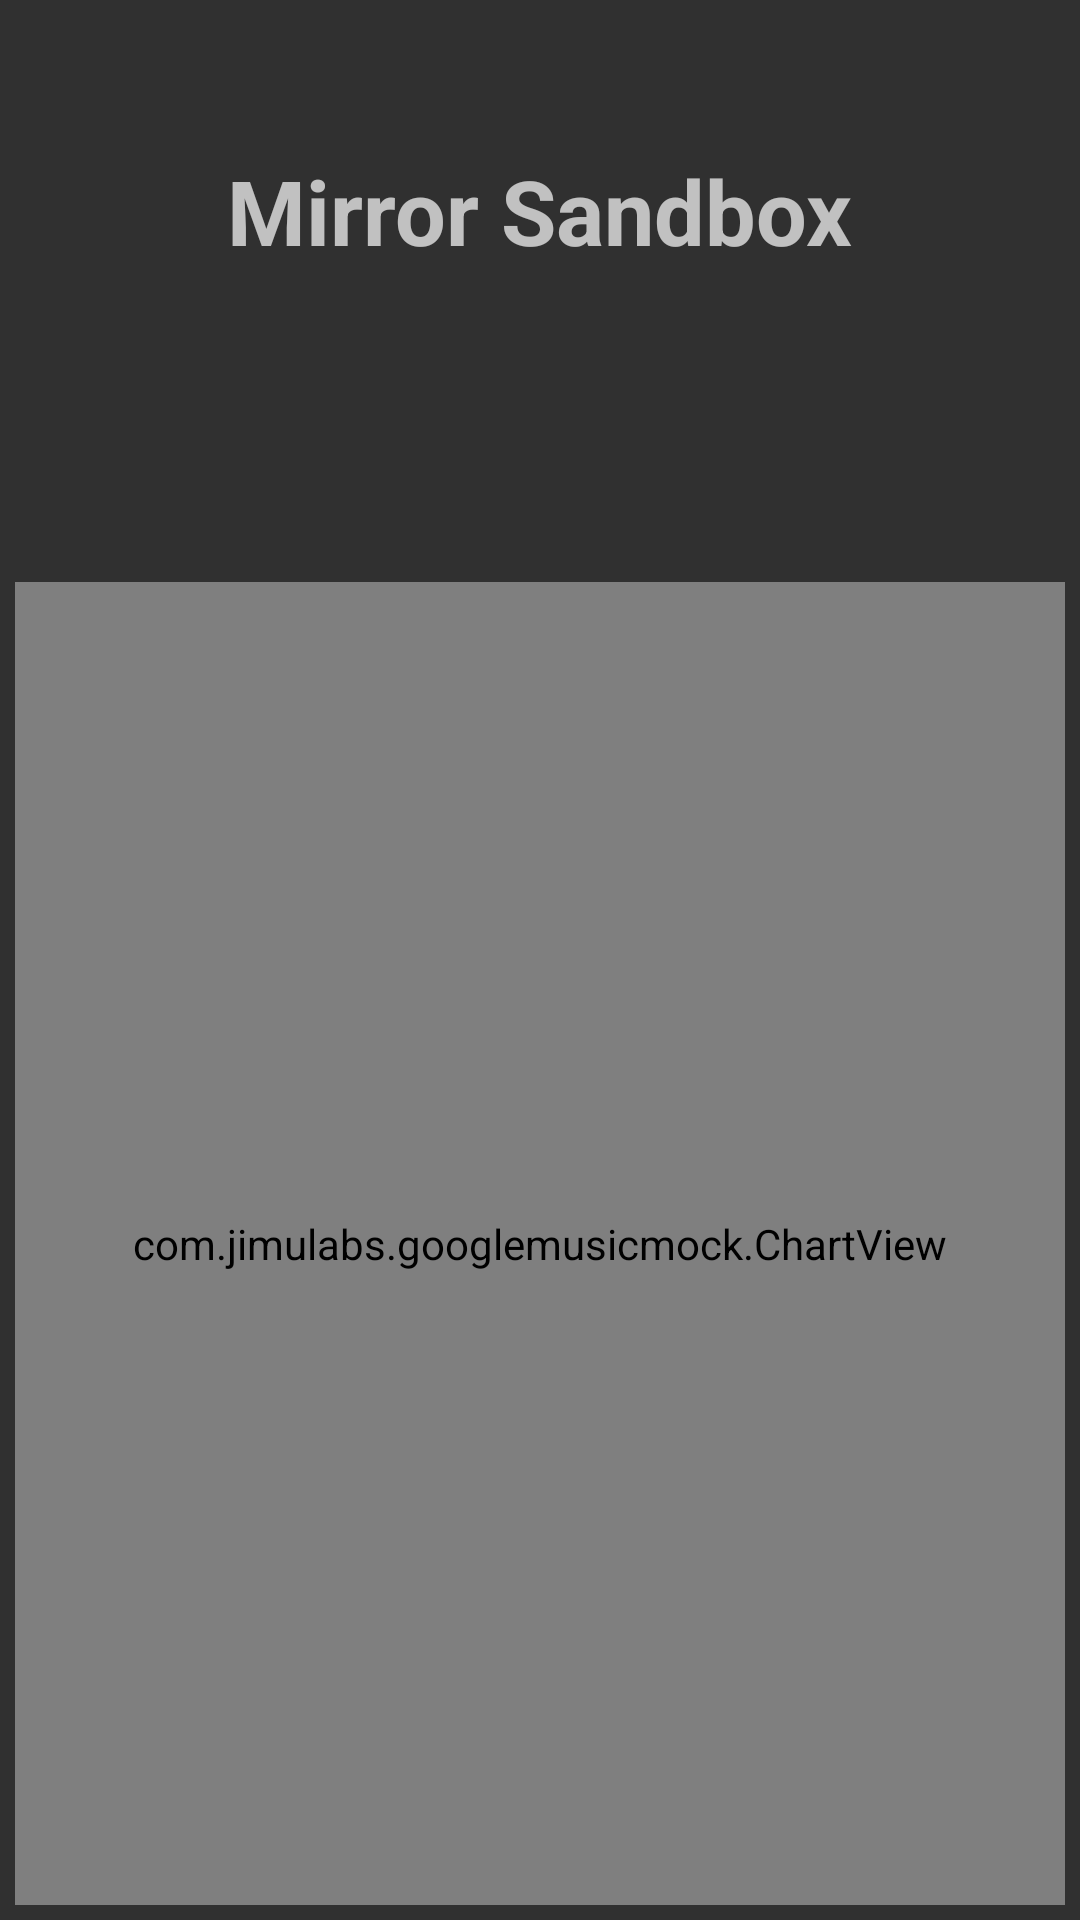

Produce the Android XML layout that renders to this screen, including the resource entries it uses.
<!-- AndroidManifest.xml: application theme AppTheme.Dark -->
<!-- res/layout/sneak_peek.xml -->
<?xml version="1.0" encoding="utf-8"?>
<FrameLayout xmlns:android="http://schemas.android.com/apk/res/android"
             android:layout_width="match_parent"
             android:layout_height="match_parent">


    <ImageView
        android:id="@+id/fireworks"
        android:src="@drawable/fireworks"
        android:scaleType="centerCrop"
        android:layout_width="match_parent"
        android:layout_height="match_parent"/>

    <LinearLayout
        android:id="@+id/white_bg"
        android:orientation="vertical"
        android:background="?android:attr/windowBackground"
        android:layout_width="match_parent"
        android:layout_height="match_parent">

        <TextView
            android:layout_width="wrap_content"
            android:layout_height="wrap_content"
            android:layout_marginTop="50dp"
            android:textSize="30sp"
            android:text="@string/mirror_sandbox"
            android:id="@+id/sandbox"
            android:textStyle="bold"
            android:layout_gravity="center_horizontal"/>

        <TextView
            android:layout_width="wrap_content"
            android:layout_height="wrap_content"
            android:textAppearance="?android:attr/textAppearanceLarge"
            android:text="@string/hotswapping"
            android:gravity="center"
            android:layout_marginTop="20dp"
            android:scaleX="0"
            android:scaleY="0"
            android:id="@+id/text1"
            android:layout_gravity="center_horizontal"/>

        <TextView
            android:layout_width="wrap_content"
            android:layout_height="wrap_content"
            android:textAppearance="?android:attr/textAppearanceLarge"
            android:layout_marginTop="20dp"
            android:text="@string/for_custom_views"
            android:gravity="center"
            android:alpha="0"
            android:id="@+id/text2"
            android:layout_gravity="center_horizontal"/>

        <com.example.googlemusicmock.ChartView
            android:id="@+id/chart"
            android:layout_margin="5dp"
            android:layout_weight="1"
            android:layout_width="match_parent"
            android:layout_height="0dp"/>


    </LinearLayout>
</FrameLayout>
<!-- resources referenced by this layout -->
<resources>
  <string name="for_custom_views">For custom views and animations</string>
  <string name="hotswapping">Yes! Hot-swapping Java code!</string>
  <string name="mirror_sandbox">Mirror Sandbox</string>
  <style name="AppTheme.Dark" parent="Theme.AppCompat.NoActionBar">
          <item name="colorPrimary">#ffba0010</item>
          <item name="colorPrimaryDark">#ff87000a</item>
          <item name="colorAccent">#ff0000</item>
      </style>
</resources>
